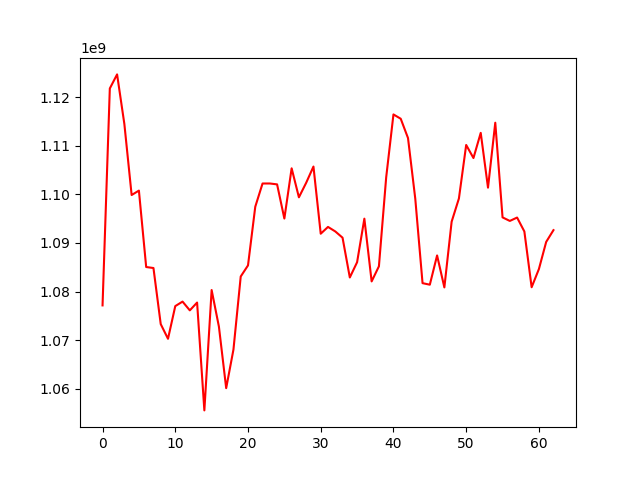

Values plotted in this chart, from the file beside it:
, 0
0, 1077160231
1, 1121793732
2, 1124686822
3, 1114484229
4, 1099870624
5, 1100777965
6, 1085057369
7, 1084850842
8, 1073315593
9, 1070292223
10, 1077017584
11, 1077942643
12, 1076140792
13, 1077747151
14, 1055559163
15, 1080322704
16, 1072797751
17, 1060137430
18, 1068078992
19, 1083108799
20, 1085390521
21, 1097464520
22, 1102239457
23, 1102244008
24, 1102060877
25, 1095028622
26, 1105364890
27, 1099401243
28, 1102389472
29, 1105728377
30, 1091909910
31, 1093307735
32, 1092379745
33, 1091092915
34, 1082906920
35, 1086042802
36, 1095004066
37, 1082097825
38, 1085199244
39, 1103498940
40, 1116451574
41, 1115563184
42, 1111593629
43, 1099111579
44, 1081737470
45, 1081420961
46, 1087439771
47, 1080864069
48, 1094380218
49, 1099158941
50, 1110166599
51, 1107479065
52, 1112660755
53, 1101386149
54, 1114746377
55, 1095270627
56, 1094539699
57, 1095235363
58, 1092369923
59, 1080898221
... 3 more rows
